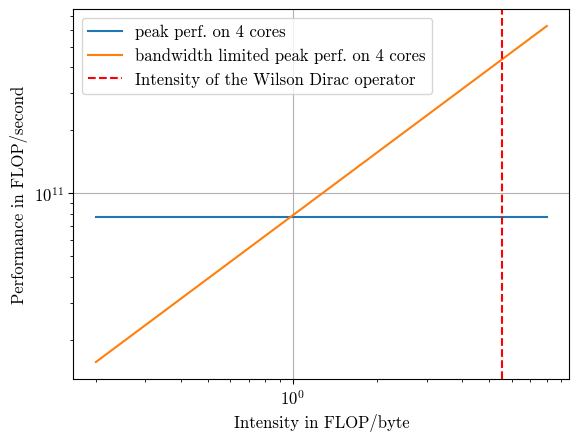

Recreate this plot in Python. (Note: this script raises an exception after producing the figure.)
import matplotlib.pyplot as plt
import numpy as np

# nur die beiden Roofline-Geraden

plt.rcParams["font.family"] = "cmr10"
plt.rcParams["mathtext.fontset"] = "cm"
plt.rcParams["axes.formatter.use_mathtext"] = True
plt.rcParams["font.size"] = 12



wilson_FLOP_per_byte = 5496/((4*3*3+4*3*2)*16+8*4)
# [redacted]
hpd_bandwidth_B_p_s = 19.6 * 10**9 * 4
# peak FLOP/s: 2 doubles in register * 4 operations * 4 cores * 2.4 GHz
hpd_4core_FLOP_p_s = 2 * 4 * 4 * 2.4 * 10**9
# as the above value does not agree with experiment, maybe we use execution units from 8 cores?
hpd_8core_FLOP_p_s = 2 * 4 * 8 * 2.4 * 10**9

# bandwidth: 25.6 GB/s
haswell_bandwidth_B_p_s = 25.6*10**9
# peak FLOP/s: 4 doubles in register * 4 operations * 4 cores * 3.3 GHz
haswell_FLOP_p_s_avx = 4*4*4*3.3*10**9



x = list(range(2,15))
x2 = [0.2,0.5]+list(range(1,9))

plt.figure()

#plt.title(f"Roofline model for 4 cores of node 002 of HPD")

plt.plot(x2,[hpd_4core_FLOP_p_s for _ in x2], label="peak perf. on 4 cores")
#plt.plot(x,[hpd_8core_FLOP_p_s for _ in x], label="peak perf. w/ 8 thr. on 8 cores")
plt.plot(x2,[hpd_bandwidth_B_p_s*xx for xx in x2],label="bandwidth limited peak perf. on 4 cores")

plt.axvline(x=wilson_FLOP_per_byte,label=f"Intensity of the Wilson Dirac operator",color="red",linestyle='--')


plt.legend()
plt.xlabel("Intensity in FLOP/byte")
plt.ylabel("Performance in FLOP/second")

plt.xscale("log")
plt.yscale("log")

plt.grid()
# plt.yticks(range(0,110,10))

plt.savefig(f"./test/testresults/hpd2_base_roofline2.pdf")

# roofline for my pc

plt.figure(figsize=(7,4.8))

plt.plot(x,[haswell_FLOP_p_s_avx for _ in x], label="peak perf.")
plt.plot(x,[haswell_bandwidth_B_p_s*xx for xx in x],label="bandwidth limited peak perf.")

plt.axvline(x=wilson_FLOP_per_byte,label=f"Intensity of the Wilson Dirac operator",color="red",linestyle='--')


plt.legend()
plt.xlabel("Intensity in FLOP/byte")
plt.ylabel("Performance in FLOP/second")

plt.xscale("log")
plt.yscale("log")

plt.grid()
# plt.yticks(range(0,110,10))

plt.savefig(f"./test/testresults/pc1_base_roofline2.pdf")

